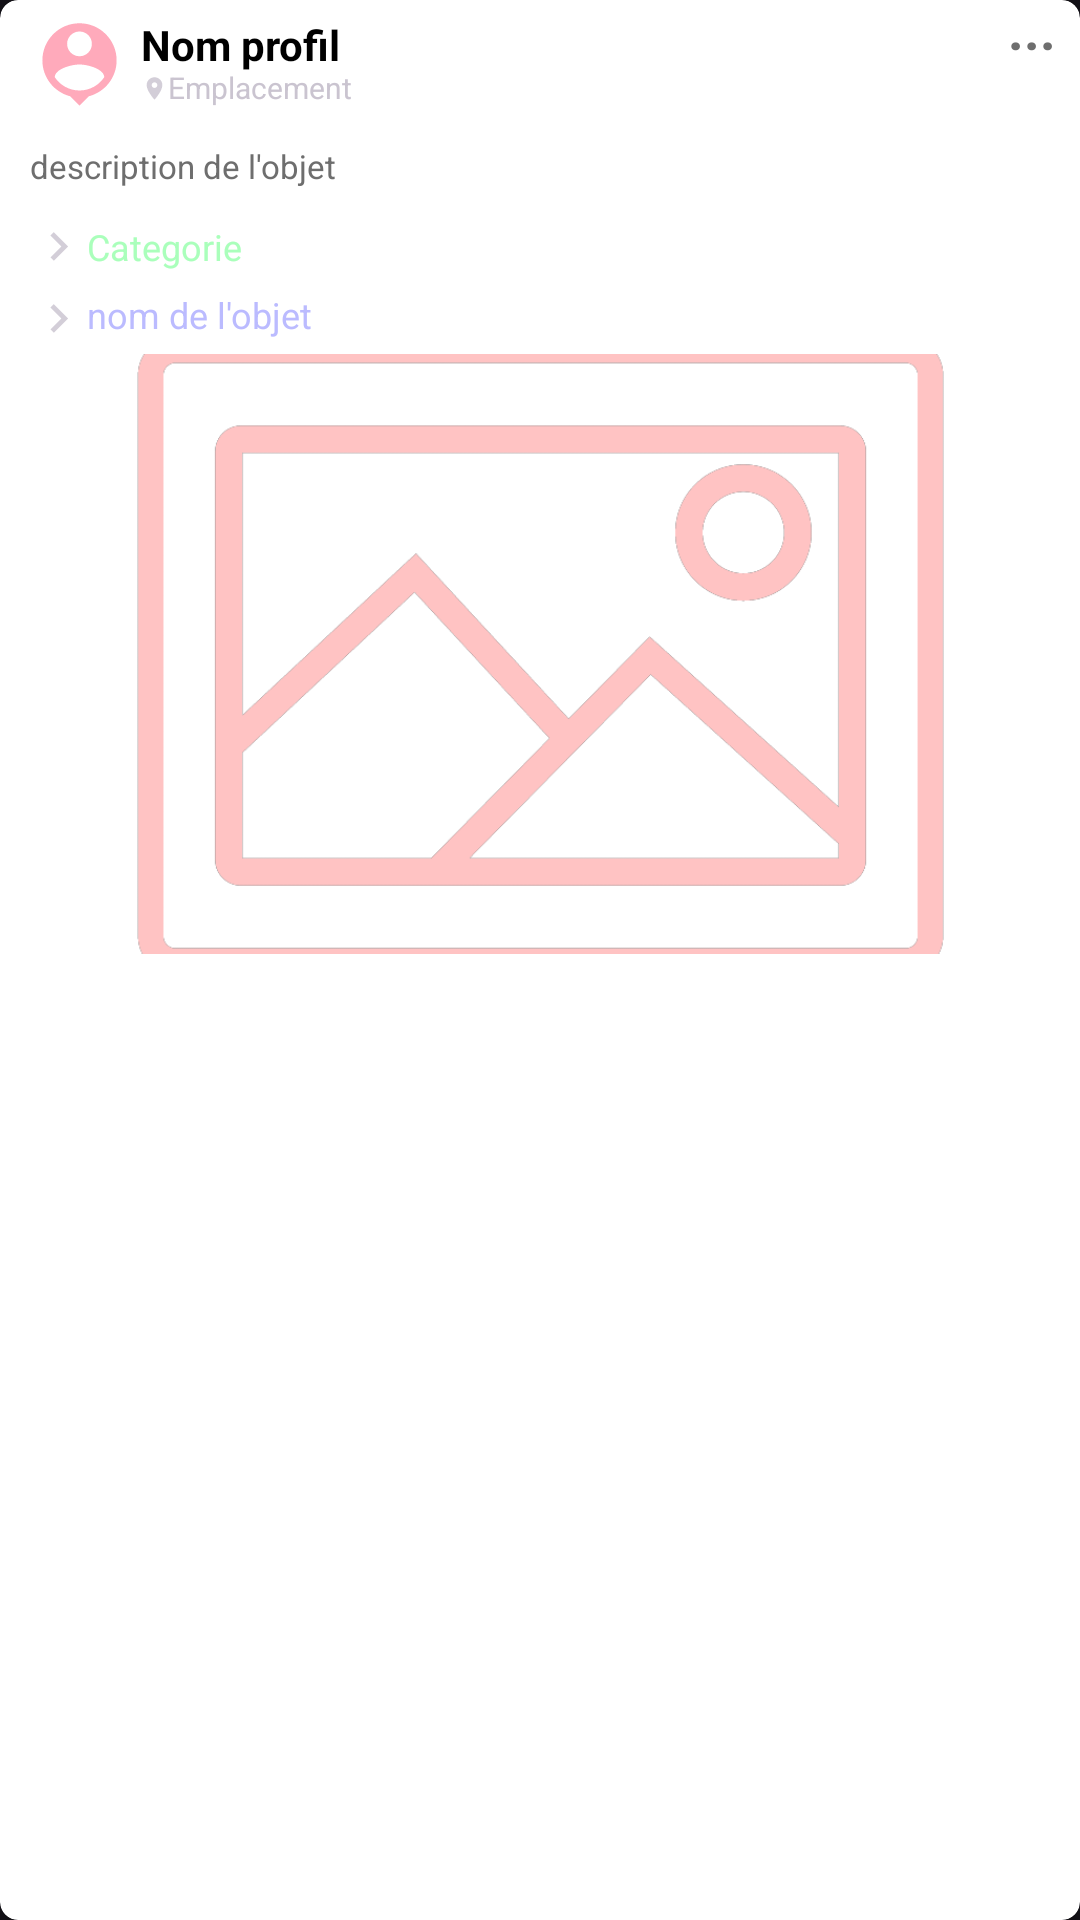

Layout XML and referenced resources for this Android screen:
<!-- AndroidManifest.xml: application theme Theme.MyObject3 -->
<!-- res/layout/lost_found_posts.xml -->
<?xml version="1.0" encoding="utf-8"?>
<androidx.cardview.widget.CardView xmlns:android="http://schemas.android.com/apk/res/android"
    xmlns:app="http://schemas.android.com/apk/res-auto"
    android:id="@+id/card_view"
    android:layout_width="match_parent"
    android:layout_height="wrap_content"
    app:cardCornerRadius="6dp"
    app:cardElevation="3dp"
    android:layout_margin="15dp"
    android:foreground="?selectableItemBackground"
    app:cardBackgroundColor="@color/white"
    android:clickable="true">

    <LinearLayout
        android:layout_width="match_parent"
        android:layout_height="wrap_content"
        android:orientation="vertical">

        <LinearLayout
            android:layout_width="match_parent"
            android:layout_height="wrap_content"
            android:orientation="horizontal">

                <LinearLayout
                    android:layout_width="wrap_content"
                    android:layout_height="wrap_content"
                    android:orientation="horizontal"
                    android:layout_marginLeft="10dp"
                    android:layout_marginTop="5dp">
                    <ImageView
                        android:layout_width="33dp"
                        android:layout_height="33dp"
                        android:src="@drawable/baseline_person"
                        android:backgroundTint="#fab"
                        app:tint="#fab"/>
                    <LinearLayout
                        android:layout_width="wrap_content"
                        android:layout_height="wrap_content"
                        android:orientation="vertical"
                        android:layout_marginHorizontal="4dp"
                        android:gravity="center_vertical"
                        android:layout_gravity="center_vertical">
            <TextView
                android:id="@+id/name"
                android:layout_width="wrap_content"
                android:layout_height="wrap_content"
                android:textColor="@color/black"
                android:text="Nom profil"
                android:textStyle="bold"
                android:textSize="14dp"
                android:includeFontPadding="false"/>

            <LinearLayout
                android:layout_width="wrap_content"
                android:layout_height="wrap_content"
                android:orientation="horizontal">
                <ImageView
                    android:layout_width="9dp"
                    android:layout_height="9dp"
                    android:src="@drawable/ic_location"
                    android:layout_gravity="center_vertical"/>
            <TextView
                android:id="@+id/location"
                android:layout_width="wrap_content"
                android:layout_height="wrap_content"
                android:text="Emplacement"
                android:textSize="10dp"
                android:gravity="center_vertical"
                android:includeFontPadding="false"/>
            </LinearLayout>

                    </LinearLayout>

            </LinearLayout>

            <LinearLayout
                android:layout_width="match_parent"
                android:layout_height="match_parent"
                android:gravity="end">

            <TextView
                android:layout_width="wrap_content"
                android:layout_height="wrap_content"
                android:layout_marginEnd="8dp"
                android:textSize="18dp"
                android:textStyle="bold"
                android:textColor="#6E6E6E"
                android:includeFontPadding="false"
                android:text="..."
                android:visibility="visible"/>
            </LinearLayout>
        </LinearLayout>

        <LinearLayout
            android:layout_width="match_parent"
            android:layout_height="wrap_content"
            android:orientation="vertical">

            <TextView
                android:id="@+id/description"
                android:textColor="#6E6E6E"
                android:layout_width="match_parent"
                android:layout_height="wrap_content"
                android:text="description de l'objet"
                android:layout_marginHorizontal="10dp"
                android:layout_marginTop="10dp"
                android:layout_marginBottom="5dp"
                android:textSize="11dp"/>

            <LinearLayout
                android:layout_width="match_parent"
                android:layout_height="wrap_content"
                android:orientation="vertical"
                android:layout_marginHorizontal="10dp" >
                
                <LinearLayout
                    android:layout_width="match_parent"
                    android:layout_height="wrap_content"
                    android:orientation="horizontal"
                    android:layout_marginTop="5dp">

                    <ImageView
                        android:layout_width="19dp"
                        android:layout_height="19dp"
                        android:src="@drawable/ic_navigate" />
                <TextView
                    android:id="@+id/categorie"
                    android:textColor="#afb"
                    android:layout_width="match_parent"
                    android:layout_height="match_parent"
                    android:gravity="center_vertical"
                    android:text="Categorie"
                    android:textSize="12dp" />

                </LinearLayout>

                <LinearLayout
                    android:layout_width="match_parent"
                    android:layout_height="wrap_content"
                    android:orientation="horizontal"
                    android:layout_marginTop="5dp">

                    <ImageView
                        android:layout_width="19dp"
                        android:layout_height="19dp"
                        android:src="@drawable/ic_navigate" />
                <TextView
                    android:id="@+id/nom_obj"
                    android:layout_width="match_parent"
                    android:layout_height="wrap_content"
                    android:text="nom de l'objet"
                    android:textColor="#bbf"
                    android:textSize="12dp"
                    android:layout_marginBottom="5dp"
                    android:gravity="center_vertical" />
                </LinearLayout>


            </LinearLayout>
        </LinearLayout>



    <ImageView
        android:id="@+id/obj_im"
        android:layout_width="match_parent"
        android:layout_height="200dp"
        android:src="@drawable/selectim3"
        android:scaleType="centerCrop"
        android:layout_marginBottom="10dp"
        android:layout_marginHorizontal="1dp"/>



        </LinearLayout>















</androidx.cardview.widget.CardView>
<!-- resources referenced by this layout -->
<resources>
  <color name="black">#FF000000</color>
  <color name="white">#FFFFFFFF</color>
  <!-- drawable baseline_person (drawable) -->
  <vector android:autoMirrored="true" android:height="24dp"
      android:tint="#FF8000" android:viewportHeight="24"
      android:viewportWidth="24" android:width="24dp" xmlns:android="http://schemas.android.com/apk/res/android">
      <path android:fillColor="@android:color/white" android:pathData="M12,2c-4.97,0 -9,4.03 -9,9 0,4.17 2.84,7.67 6.69,8.69L12,22l2.31,-2.31C18.16,18.67 21,15.17 21,11c0,-4.97 -4.03,-9 -9,-9zM12,4c1.66,0 3,1.34 3,3s-1.34,3 -3,3 -3,-1.34 -3,-3 1.34,-3 3,-3zM12,18.3c-2.5,0 -4.71,-1.28 -6,-3.22 0.03,-1.99 4,-3.08 6,-3.08 1.99,0 5.97,1.09 6,3.08 -1.29,1.94 -3.5,3.22 -6,3.22z"/>
  </vector>
  <!-- drawable ic_location (drawable) -->
  <vector android:alpha="0.83" android:height="24dp"
      android:tint="?attr/colorControlNormal" android:viewportHeight="24"
      android:viewportWidth="24" android:width="24dp" xmlns:android="http://schemas.android.com/apk/res/android">
      <path android:fillColor="@android:color/white" android:pathData="M12,2C8.13,2 5,5.13 5,9c0,5.25 7,13 7,13s7,-7.75 7,-13c0,-3.87 -3.13,-7 -7,-7zM12,11.5c-1.38,0 -2.5,-1.12 -2.5,-2.5s1.12,-2.5 2.5,-2.5 2.5,1.12 2.5,2.5 -1.12,2.5 -2.5,2.5z"/>
  </vector>
  <!-- drawable ic_navigate (drawable) -->
  <vector android:alpha="0.83" android:height="24dp"
      android:tint="?attr/colorControlNormal" android:viewportHeight="24"
      android:viewportWidth="24" android:width="24dp" xmlns:android="http://schemas.android.com/apk/res/android">
      <path android:fillColor="@android:color/white" android:pathData="M10,6L8.59,7.41 13.17,12l-4.58,4.59L10,18l6,-6z"/>
  </vector>
  <!-- drawable selectim3: png bitmap (drawable-v24, 22207 bytes) -->
  <style name="Theme.MyObject3" parent="Theme.Material3.Dark.NoActionBar">
          
  
          <item name="colorPrimaryVariant">@color/purple_700</item>
          <item name="colorOnPrimary">@color/white</item>
          
          <item name="colorSecondary">@color/themeColor</item>
          <item name="colorSecondaryVariant">@color/teal_700</item>
          <item name="colorOnSecondary">@color/black</item>
          
          <item name="android:statusBarColor" tools:targetApi="l">?attr/colorPrimaryVariant</item>
          
      </style>
  <color name="purple_700">#FF3700B3</color>
  <color name="themeColor">#fab</color>
  <color name="teal_700">#FF018786</color>
</resources>
